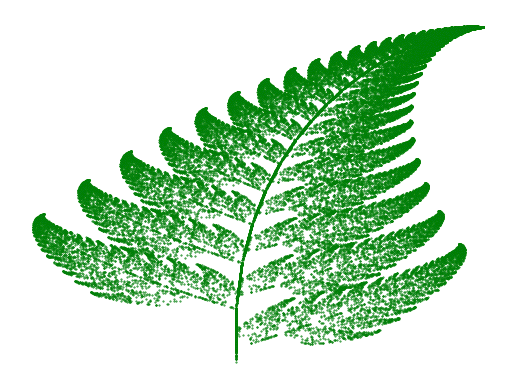

Python code for this plot:
import matplotlib.pyplot as plt
from random import randint
import random

class Barnsley:
  def __transform(self,x,y):
    r = randint(1, 100)
    if r == 1:
      return (0), (0.16*y)
    if r>= 2 and r<= 8:
      return (-0.15*x + 0.28*y), (0.26*x + 0.24*y + 0.44)
    if r>= 9 and r<= 15:
      return (0.2*x - 0.26*y), (0.23*x + 0.22*y + 1.6)
    if r>= 16 and r<= 100:
      return (0.85*x + 0.04*y), (-0.04*x + 0.85*y + 1.6)

  def __show(self):
    plt.scatter(self.__x, self.__y, s = 0.2, edgecolor ='green')
    plt.axis('off')
    plt.savefig('fern.png')
    plt.show()

  def __call__(self, iterations):
    self.__x = [0]
    self.__y = [0]
    for _ in range(iterations):
      x2, y2 = self.__transform(self.__x[-1], self.__y[-1])
      self.__x.append(x2)
      self.__y.append(y2)
    self.__show()

fern = Barnsley()
fern(50000)


